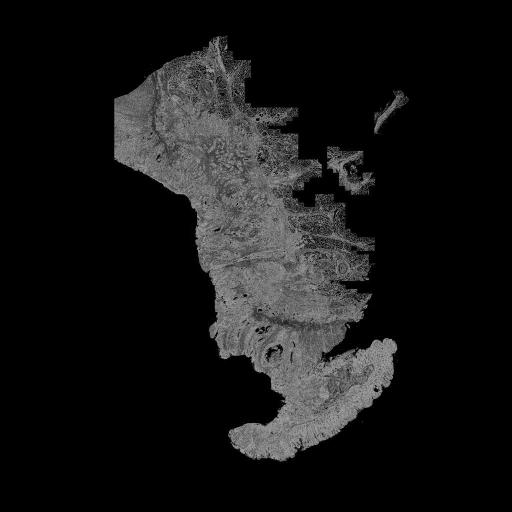

Values plotted in this chart, from the file beside it:
, X, Y
0, 229.5, 433.5
1, 266.0, 426.5
2, 352.0, 373.0
3, 272.0, 378.5
4, 374.0, 341.0
5, 264.0, 368.0
